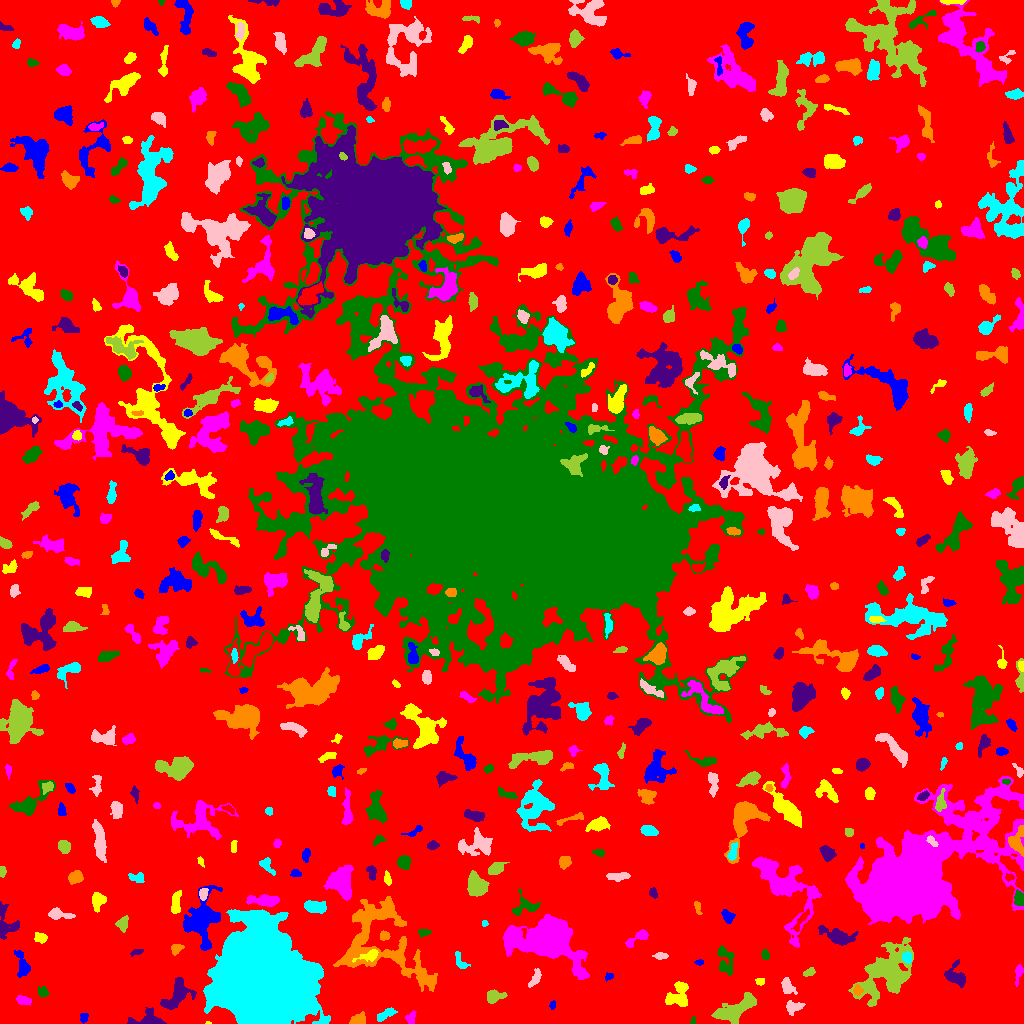

The file beside this chart, header and first rows:
ID, X, Y, A, B, theta, total_flux, mu_max, mu_median, mu_mean, R_fwhm, R_e, R10, R90, x_start, x_end, y_start, y_end, area, greylevel
0, 503.6, 525.6, 307.3, 300.1, 0.2678, 3192282, 15.0, 4.0, 4.18, 141.2, 267.7, 105.6, 410.5, 0, 1023, 0, 1023, 763736, 4.18
1, 83.98, 6.033, 2.235, 1.957, 1.26, 180.0, 5.0, 2.0, 2.4, 3.385, 2.585, 0.9772, 3.989, 80, 88, 0, 10, 75, 10.4
2, 208.4, 0.4348, 1.133, 0.5754, -0.04174, 23.0, 5.0, 1.0, 1.353, 0.9772, 0.7979, 0.0, 1.596, 205, 211, 0, 2, 17, 12.35
3, 410.9, 6.102, 3.599, 2.264, 1.04, 166.0, 4.0, 1.0, 1.596, 3.989, 3.192, 1.128, 5.078, 405, 416, 0, 13, 104, 8.596
4, 693.3, 2.133, 1.764, 1.23, 1.467, 45.0, 3.0, 1.0, 1.184, 2.111, 1.784, 0.5642, 2.821, 690, 695, 0, 7, 38, 9.184
5, 150.1, 2.764, 7.932, 3.399, -0.03638, 1516, 23.0, 3.0, 5.174, 3.478, 3.868, 1.382, 7.506, 127, 166, 0, 16, 293, 12.17
6, 358.1, 3.801, 3.866, 2.545, 0.3595, 467.0, 6.0, 3.0, 3.013, 5.352, 3.949, 1.493, 6.024, 349, 365, 0, 12, 155, 10.01
7, 385.2, 8.723, 6.098, 2.075, 0.4862, 260.0, 3.0, 1.0, 1.625, 4.983, 4.029, 1.596, 6.383, 377, 397, 2, 16, 160, 8.625
8, 794.2, 16.73, 4.033, 2.81, 0.1373, 445.0, 7.0, 2.0, 2.557, 3.785, 3.868, 1.382, 6.333, 786, 805, 8, 23, 174, 9.557
9, 735.2, 12.98, 11.67, 4.731, 0.5256, 2077, 11.0, 3.0, 3.266, 4.787, 7.695, 2.764, 12.07, 711, 756, 0, 31, 636, 10.27
10, 115.7, 16.85, 4.043, 2.047, 0.5308, 241.0, 5.0, 2.0, 1.913, 3.09, 3.385, 1.128, 5.293, 109, 125, 10, 22, 126, 8.913
11, 552.6, 17.95, 2.075, 1.316, 1.333, 66.0, 3.0, 1.0, 1.269, 2.459, 2.034, 0.7979, 3.29, 549, 555, 14, 23, 52, 10.27
12, 678.9, 27.47, 6.967, 5.395, 1.283, 990.0, 7.0, 2.0, 2.558, 5.14, 6.077, 2.185, 9.441, 665, 688, 17, 42, 387, 9.558
13, 23.09, 23.22, 3.634, 1.953, -0.2659, 324.0, 6.0, 2.0, 2.613, 4.334, 3.338, 1.382, 5.352, 16, 31, 18, 28, 124, 9.613
14, 43.16, 30.9, 2.645, 2.312, -0.9568, 224.0, 5.0, 2.0, 2.24, 3.29, 2.932, 1.128, 4.886, 38, 49, 26, 37, 100, 9.24
15, 176.1, 27.97, 9.983, 5.308, 0.8836, 1982, 9.0, 4.0, 4.087, 7.695, 7.092, 2.706, 10.94, 160, 196, 14, 46, 485, 10.09
16, 857.4, 33.4, 2.359, 2.052, -1.316, 152.0, 5.0, 2.0, 1.727, 2.459, 2.585, 0.9772, 4.297, 853, 863, 28, 39, 88, 11.73
17, 259.9, 43.25, 22.14, 20.12, -0.8632, 220678, 86.0, 16.0, 22.94, 23.3, 24.76, 9.373, 43.41, 203, 330, 0, 114, 9619, 28.94
18, 787.1, 37.56, 4.189, 2.66, -1.027, 653.0, 10.0, 3.0, 3.71, 4.583, 3.868, 1.493, 6.232, 781, 797, 29, 46, 176, 10.71
19, 493.2, 27.17, 4.143, 2.79, 0.1219, 734.0, 10.0, 3.0, 3.784, 4.583, 3.868, 1.493, 6.507, 487, 507, 20, 34, 194, 10.78
20, 341.8, 28.15, 6.711, 4.068, -0.278, 1424, 9.0, 4.0, 4.023, 6.077, 6.283, 2.394, 9.525, 328, 354, 18, 38, 354, 11.02
21, 608.9, 47.12, 2.071, 1.542, 0.3645, 66.0, 3.0, 1.0, 1.119, 2.523, 2.111, 0.7979, 3.385, 605, 613, 42, 51, 59, 10.12
22, 760, 42.18, 2.114, 1.661, 0.137, 158.0, 6.0, 2.0, 2.469, 3.038, 2.326, 0.7979, 3.827, 755, 764, 38, 45, 64, 9.469
23, 1018, 51.14, 5.189, 1.722, 1.378, 277.0, 5.0, 2.0, 2.308, 3.868, 3.192, 1.262, 5.078, 1015, 1023, 37, 59, 120, 9.308
24, 725.8, 61.76, 8.196, 3.872, -1.357, 504.0, 4.0, 1.0, 1.652, 6.956, 5.412, 2.034, 8.649, 717, 734, 48, 78, 305, 8.652
25, 956.4, 46.53, 6.093, 4.266, -0.8444, 812.0, 6.0, 3.0, 2.716, 7.024, 5.109, 2.034, 8.156, 944, 965, 36, 64, 299, 9.716
26, 382.5, 81.3, 29.56, 18.7, -0.7802, 8893, 8.0, 3.0, 3.492, 20.09, 17.06, 6.676, 25.56, 333, 437, 32, 127, 2547, 9.492
27, 460.2, 61.79, 5.18, 2.325, -1.068, 268.0, 4.0, 2.0, 2.015, 5.352, 3.656, 1.382, 5.698, 455, 470, 55, 72, 133, 10.02
28, 535, 44.64, 4.716, 1.969, 0.9675, 162.0, 3.0, 1.0, 1.125, 3.785, 3.09, 1.262, 5.078, 528, 541, 36, 55, 144, 10.12
29, 809.1, 51.16, 2.986, 1.754, 0.3613, 185.0, 4.0, 2.0, 2.126, 4.297, 2.932, 1.128, 4.478, 803, 815, 47, 56, 87, 9.126
30, 158.7, 53.08, 3.006, 2.327, -0.1889, 599.0, 12.0, 4.0, 4.643, 3.868, 3.29, 1.262, 5.323, 151, 165, 48, 59, 129, 11.64
31, 699.3, 61.25, 2.095, 1.367, 0.05486, 116.0, 4.0, 2.0, 2.417, 3.385, 2.185, 0.7979, 3.338, 694, 703, 58, 64, 48, 9.417
32, 369.6, 67.88, 5.777, 2.35, 0.3518, 136.0, 2.0, 1.0, 0.8, 5.971, 3.7, 1.382, 5.585, 352, 378, 61, 74, 170, 11.8
33, 546.1, 82.06, 17.27, 10.06, -0.2505, 17862, 30.0, 6.0, 7.345, 9.009, 13.66, 4.787, 23.41, 503, 589, 44, 109, 2432, 13.34
34, 765.3, 68.51, 2.585, 1.776, -1.373, 170.0, 4.0, 2.0, 2.237, 4.184, 2.764, 1.128, 4.26, 761, 769, 64, 74, 76, 9.237
35, 137.7, 71.75, 3.14, 0.9363, 0.1766, 60.0, 2.0, 1.0, 0.8451, 3.523, 2.111, 0.7979, 3.192, 130, 143, 67, 74, 71, 8.845
36, 176.5, 75.1, 3.015, 2.251, 0.6043, 366.0, 8.0, 3.0, 3.358, 3.827, 3.09, 1.128, 4.983, 171, 184, 68, 79, 109, 10.36
37, 907.5, 65.79, 2.665, 1.938, -1.375, 262.0, 6.0, 2.0, 2.519, 3.949, 2.877, 1.128, 4.549, 902, 911, 60, 72, 104, 14.52
38, 660.9, 67.5, 3.02, 1.438, 0.0, 88.0, 3.0, 1.0, 0.967, 2.764, 2.459, 0.7979, 4.029, 652, 668, 64, 71, 91, 8.967
39, 886.8, 50.71, 16.22, 9.706, 0.8341, 7252, 13.0, 3.0, 4.192, 9.575, 12.46, 4.514, 20.65, 848, 913, 17, 86, 1730, 10.19
40, 1022, 82.82, 4.04, 1.031, -1.554, 71.0, 3.0, 1.0, 0.9221, 2.459, 2.326, 0.9772, 3.7, 1019, 1023, 72, 92, 77, 8.922
41, 22.08, 59.55, 7.502, 2.967, -1.292, 694.0, 6.0, 3.0, 2.844, 6.507, 5.262, 2.034, 8.058, 14, 30, 46, 73, 244, 8.844
42, 39.16, 85.92, 2.865, 2.221, -0.1599, 211.0, 5.0, 2.0, 1.773, 3.29, 3.038, 1.262, 4.918, 34, 47, 80, 91, 119, 9.773
43, 638.4, 86.22, 7.258, 2.27, 0.5746, 547.0, 8.0, 2.0, 2.91, 4.478, 3.949, 1.382, 6.482, 625, 648, 76, 94, 188, 9.91
44, 423.6, 90.92, 3.124, 1.713, 0.08017, 194.0, 4.0, 2.0, 2.31, 4.37, 2.932, 1.128, 4.442, 418, 431, 86, 94, 84, 9.31
45, 838.7, 86.49, 7.972, 3.414, -0.3263, 1103, 8.0, 2.0, 2.764, 6.555, 5.585, 2.185, 9.271, 818, 858, 78, 98, 399, 9.764
46, 384.9, 87.69, 2.433, 1.938, -0.1287, 209.0, 6.0, 2.0, 2.375, 3.523, 2.706, 0.9772, 4.297, 380, 390, 83, 93, 88, 11.38
47, 484.9, 100.1, 1.549, 1.478, -1.249, 95.0, 5.0, 2.0, 2.436, 2.257, 1.871, 0.5642, 2.932, 482, 488, 97, 103, 39, 9.436
48, 58.24, 109.1, 5.849, 2.337, -0.149, 331.0, 4.0, 1.0, 1.663, 5.47, 3.827, 1.596, 6.383, 48, 75, 104, 116, 199, 9.663
49, 122.9, 99.32, 3.466, 2.663, 1.245, 429.0, 6.0, 3.0, 2.959, 4.951, 3.656, 1.493, 5.781, 115, 128, 91, 108, 145, 9.959
50, 800.7, 102, 7.389, 1.611, 1.022, 230.0, 5.0, 1.0, 1.62, 3.192, 3.29, 1.128, 5.499, 791, 809, 92, 115, 142, 12.62
51, 727.4, 106.8, 3.325, 2.388, -0.9597, 404.0, 7.0, 3.0, 2.971, 4.107, 3.478, 1.382, 5.528, 721, 735, 100, 114, 136, 9.971
52, 98.18, 122.8, 4.332, 3.221, 1.358, 470.0, 5.0, 2.0, 2.327, 4.82, 4.478, 1.693, 6.956, 92, 106, 111, 131, 202, 9.327
53, 264.6, 123, 7.194, 2.376, -0.05747, 917.0, 10.0, 2.0, 3.047, 4.687, 4.583, 1.693, 7.818, 246, 279, 117, 129, 301, 11.05
54, 524.9, 116.8, 7.481, 4.848, 0.211, 851.0, 9.0, 3.0, 3.211, 4.068, 5.202, 1.954, 8.292, 512, 540, 108, 134, 265, 9.211
55, 5.123, 99.81, 9.301, 5.1, -1.494, 766.0, 6.0, 2.0, 2.273, 5.585, 5.585, 2.034, 9.009, 0, 19, 84, 122, 337, 9.273
56, 697.7, 115.9, 3.721, 1.512, -1.309, 145.0, 4.0, 2.0, 1.859, 4.029, 2.932, 1.128, 4.442, 694, 702, 109, 122, 78, 8.859
57, 315, 116.7, 5.517, 2.665, -0.1555, 852.0, 7.0, 3.0, 3.422, 6.232, 4.951, 2.034, 7.506, 304, 326, 110, 123, 249, 10.42
58, 203.2, 129.7, 2.841, 1.982, 1.395, 475.0, 10.0, 5.0, 4.847, 3.989, 2.985, 1.262, 4.72, 199, 208, 123, 135, 98, 14.85
59, 476.7, 138.2, 5.545, 4.3, -1.095, 2103, 12.0, 5.0, 5.351, 7.225, 6.077, 2.394, 9.674, 467, 489, 127, 153, 393, 11.35
... 517 more rows
